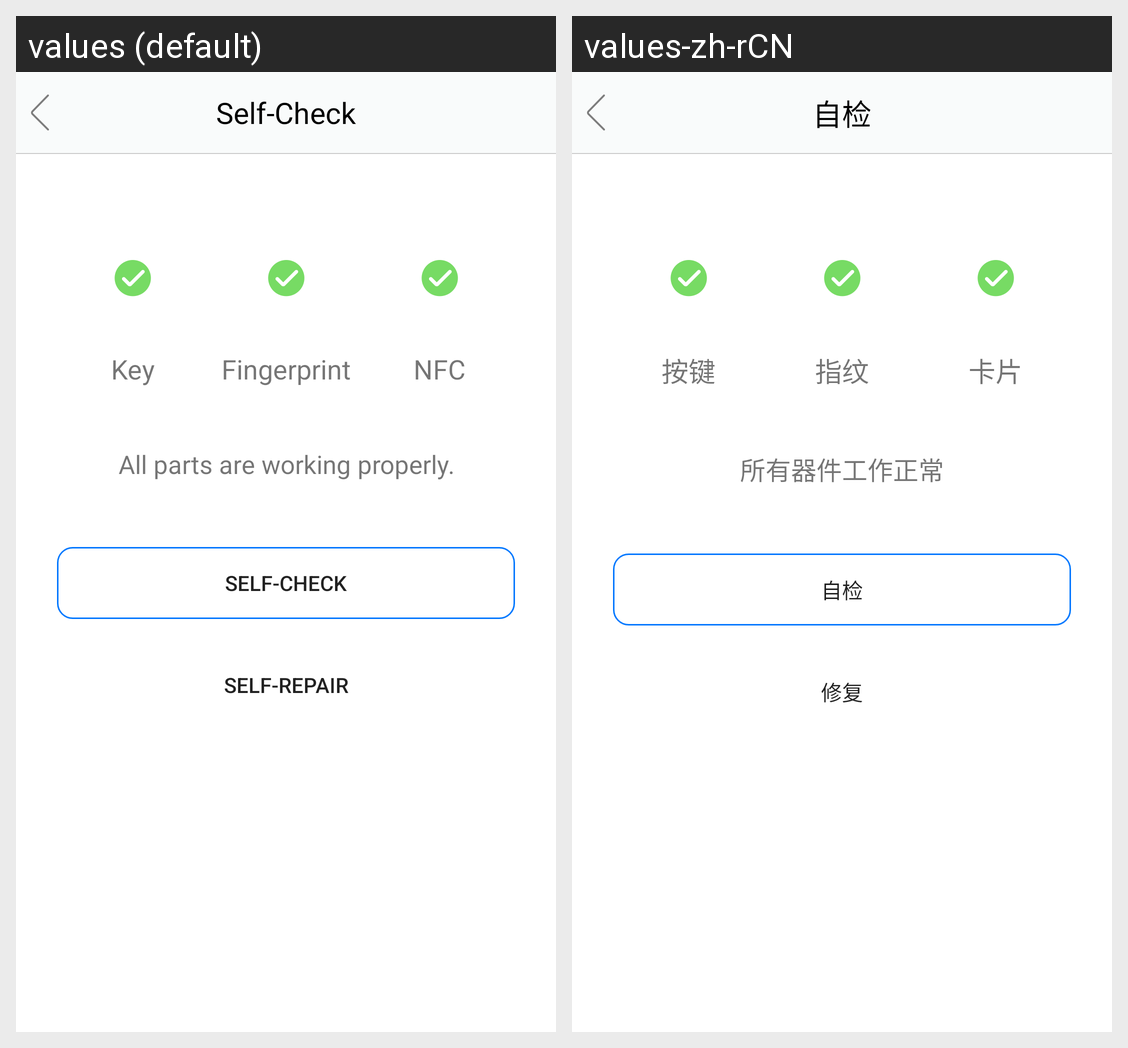

This grid shows one Android layout under two languages. Give, for every string resource on the screen, its name, the default text and each shown locale's text.
Android screen res/layout/activity_self_check.xml rendered under 2 locales, left to right: values (default), values-zh-rCN. Device: Nexus 5 (rendered at 1080×1920; each locale shown at half size, 540×960, under a caption strip naming it); theme AppTheme.NoActionBar.
Strings drawn on this screen, with the default value and each locale's value (text and hints the layout hard-codes, and strings that could not be matched under every locale, appear in the picture but are not listed):

self_check
  values: Self-Check
  values-zh-rCN: 自检

key
  values: Key
  values-zh-rCN: 按键

fingerprint
  values: Fingerprint
  values-zh-rCN: 指纹

nfc
  values: NFC
  values-zh-rCN: 卡片

all_parts_are_working_properly
  values: All parts are working properly.
  values-zh-rCN: 所有器件工作正常

self_repair
  values: Self-Repair
  values-zh-rCN: 修复
